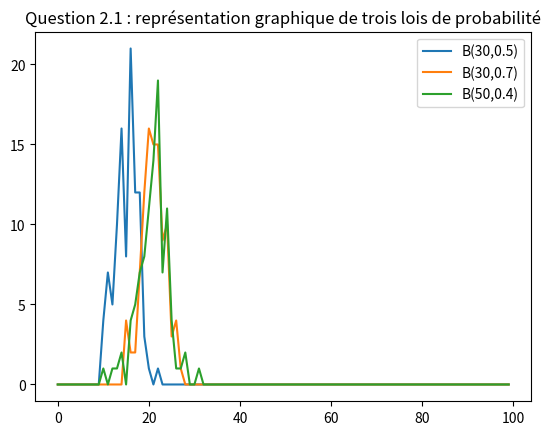

Reproduce this figure in Python.
import matplotlib.pyplot as plt
import numpy as np
from random import random
from math import factorial

def binomial (n,p):
    valeur = []
    binom = []
    for i in range(100):
        binom.append(np.random.binomial(n, p))

    for i in range(100):
        valeur.append(binom.count(i))
    
    return valeur

print(f'Question 2.1 : ')
exp1 = binomial(30, 0.5)
exp2 = binomial(30, 0.7)
exp3 = binomial(50, 0.4)


plt.plot(exp1, label='B(30,0.5)')
plt.plot(exp2, label='B(30,0.7)')
plt.plot(exp3, label='B(50,0.4)')
plt.legend()
plt.title("Question 2.1 : représentation graphique de trois lois de probabilité")
plt.show()
